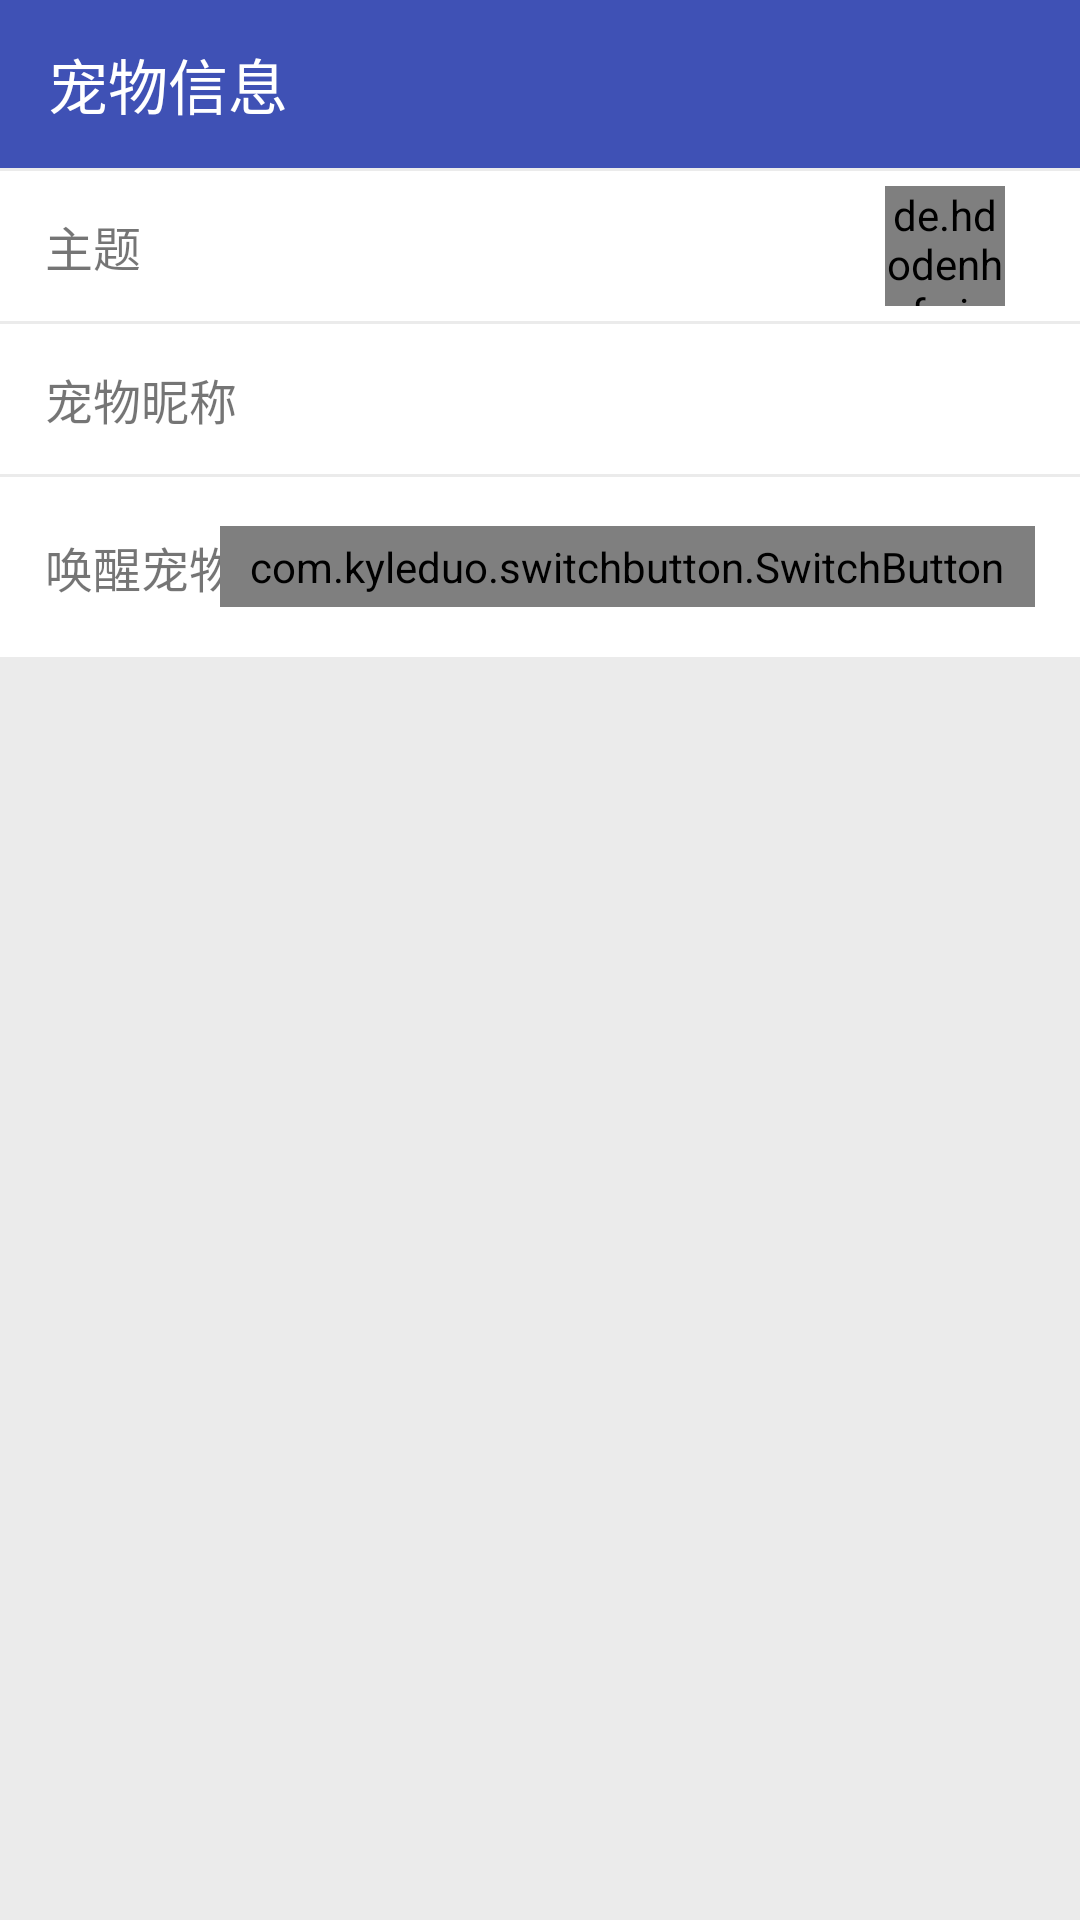

This screen was rendered from an Android layout file. Write that file and the resources it references.
<!-- AndroidManifest.xml: application theme AppTheme -->
<!-- res/layout/activity_pet_info.xml -->
<?xml version="1.0" encoding="utf-8"?>
<LinearLayout xmlns:android="http://schemas.android.com/apk/res/android"
    xmlns:tools="http://schemas.android.com/tools"
    xmlns:app="http://schemas.android.com/apk/res-auto"
    android:orientation="vertical"
    android:layout_width="match_parent"
    android:layout_height="match_parent"
    android:background="@color/backgroundWhite"
    tools:context=".activity.PetInfoActivity">

    <android.support.v7.widget.Toolbar
        android:id="@+id/toolbar_petinfo"
        android:layout_width="match_parent"
        android:layout_height="?attr/actionBarSize"
        android:background="?attr/colorPrimary"
        app:title="宠物信息"
        android:theme="@style/ThemeOverlay.AppCompat.Dark.ActionBar"
        app:popupTheme="@style/ThemeOverlay.AppCompat.Light">
    </android.support.v7.widget.Toolbar>

    <LinearLayout
        android:layout_width="match_parent"
        android:layout_height="match_parent"
        android:orientation="vertical"
        >
        <RelativeLayout
            android:id="@+id/pet_theme"
            android:layout_width="match_parent"
            android:layout_height="50dp"
            android:layout_marginTop="1dp"
            android:background="@drawable/bg_info_rl">
            <TextView
                android:layout_width="wrap_content"
                android:layout_height="match_parent"
                android:gravity="center_vertical"
                android:layout_marginLeft="15dp"
                android:textSize="16sp"
                android:text="主题 "/>
            <de.hdodenhof.circleimageview.CircleImageView
                android:id="@+id/pet_theme_iv"
                android:layout_width="40dp"
                android:layout_height="40dp"
                android:layout_alignParentEnd="true"
                android:layout_alignParentRight="true"
                android:layout_centerVertical="true"
                android:layout_marginRight="25dp"
                app:civ_border_color="#F3F3F3"
                app:civ_border_width="1dp"/>
        </RelativeLayout>

        <RelativeLayout
            android:id="@+id/pet_name"
            android:layout_width="match_parent"
            android:layout_height="50dp"
            android:layout_marginTop="1dp"
            android:background="@drawable/bg_info_rl">
            <TextView
                android:layout_width="wrap_content"
                android:layout_height="match_parent"
                android:gravity="center_vertical"
                android:layout_marginLeft="15dp"
                android:textSize="16sp"
                android:text="宠物昵称"/>
            <TextView
                android:id="@+id/pet_name_TV"
                android:layout_width="wrap_content"
                android:layout_height="match_parent"
                android:gravity="center_vertical"
                android:layout_marginRight="10dp"
                android:textSize="16sp"
                android:layout_toLeftOf="@id/pet_name_IV" />
            <ImageView
                android:id="@+id/pet_name_IV"
                android:layout_width="wrap_content"
                android:layout_height="match_parent"
                android:src="@drawable/ic_chevron_right_black_24dp"
                android:layout_alignParentRight="true"
                android:layout_marginRight="15dp"
                />
        </RelativeLayout>

        <RelativeLayout
            android:id="@+id/pet_isopen_RL"
            android:layout_width="match_parent"
            android:layout_height="60dp"
            android:layout_marginTop="1dp"
            android:background="@drawable/bg_info_rl">
            <TextView
                android:layout_width="wrap_content"
                android:layout_height="match_parent"
                android:gravity="center_vertical"
                android:layout_marginLeft="15dp"
                android:textSize="16sp"
                android:text="唤醒宠物"/>

            <com.kyleduo.switchbutton.SwitchButton
                android:id="@+id/pet_isopen_switch"
                android:layout_width="wrap_content"
                android:layout_height="wrap_content"
                android:layout_alignParentRight="true"
                android:layout_centerVertical="true"
                android:layout_marginRight="15dp"
                style="@style/SwitchButtonStyle"
                app:kswAnimationDuration="300"
                app:kswBackDrawable="@drawable/ios_back_drawable"
                app:kswThumbDrawable="@drawable/ios_thumb_selector"
                app:kswThumbWidth="35dp"
                app:kswThumbHeight="35dp"
                app:kswThumbRangeRatio="1.6"
                app:kswThumbMarginTop="-0dp"
                app:kswThumbMarginLeft="-3dp"
                app:kswThumbMarginRight="-3dp"
                app:kswThumbMarginBottom="-5dp"
                />
        </RelativeLayout>

    </LinearLayout>
</LinearLayout>
<!-- resources referenced by this layout -->
<resources>
  <color name="backgroundWhite">#EBEBEB</color>
  <!-- drawable bg_info_rl (drawable) -->
  ﻿<?xml version="1.0" encoding="UTF-8"?>
  <selector xmlns:android="http://schemas.android.com/apk/res/android">
      <item android:state_window_focused="false" android:drawable="@drawable/bg_info_rl_normal" />
      <item android:state_pressed="true" android:drawable="@drawable/bg_info_rl_pressed" />
  </selector>
  <!-- drawable ios_back_drawable (drawable) -->
  <?xml version="1.0" encoding="utf-8"?>
  <selector xmlns:android="http://schemas.android.com/apk/res/android">
      <item android:state_enabled="false" android:state_checked="true">
          <shape>
              <solid android:color="#b3ecbc"/>
              <corners android:radius="99dp"/>
          </shape>
      </item>
      <item android:state_enabled="false" android:state_checked="false">
          <shape>
              <solid android:color="#FEFEFE"/>
              <corners android:radius="99dp"/>
              <stroke
                  android:width="1.5dp"
                  android:color="#F0F0F0"/>
          </shape>
      </item>
      <item android:state_checked="true">
          <shape>
              
              <solid android:color="@color/colorPrimary"/>
              <corners android:radius="99dp"/>
          </shape>
      </item>
      <item>
          <shape>
              <solid android:color="#FEFEFE"/>
              <corners android:radius="99dp"/>
              <stroke
                  android:width="1.5dp"
                  android:color="#E6E6E6"/>
          </shape>
      </item>
  </selector>
  <!-- drawable ios_thumb_selector (drawable) -->
  <?xml version="1.0" encoding="utf-8"?>
  <selector xmlns:android="http://schemas.android.com/apk/res/android">
      <item android:state_enabled="false" android:drawable="@drawable/ios_thumb"/>
      <item android:drawable="@drawable/ios_thumb"/>
  </selector>
  <style name="SwitchButtonStyle">
          <item name="android:paddingLeft">10dp</item>
          <item name="android:paddingRight">10dp</item>
          <item name="android:paddingTop">4dp</item>
          <item name="android:paddingBottom">4dp</item>
      </style>
  <style name="AppTheme" parent="Theme.AppCompat.Light.NoActionBar">
          
          <item name="colorPrimary">@color/colorPrimary</item>
          <item name="colorPrimaryDark">@color/colorPrimaryDark</item>
          <item name="colorAccent">@color/colorAccent</item>
          
      </style>
  <!-- drawable bg_info_rl_normal (drawable) -->
  ﻿<?xml version="1.0" encoding="UTF-8"?>
  <shape xmlns:android="http://schemas.android.com/apk/res/android">
      <solid android:color="@color/white" />
  </shape>
  <!-- drawable bg_info_rl_pressed (drawable) -->
  ﻿<?xml version="1.0" encoding="UTF-8"?>
  <shape xmlns:android="http://schemas.android.com/apk/res/android">
      <solid android:color="@color/light_grey" />
  </shape>
  <color name="colorPrimary">#3F51B5</color>
  <color name="colorPrimaryDark">#303F9F</color>
  <color name="colorAccent">#FF4081</color>
  <color name="white">#FFFFFF</color>
  <color name="light_grey">#EAEAEA</color>
</resources>
